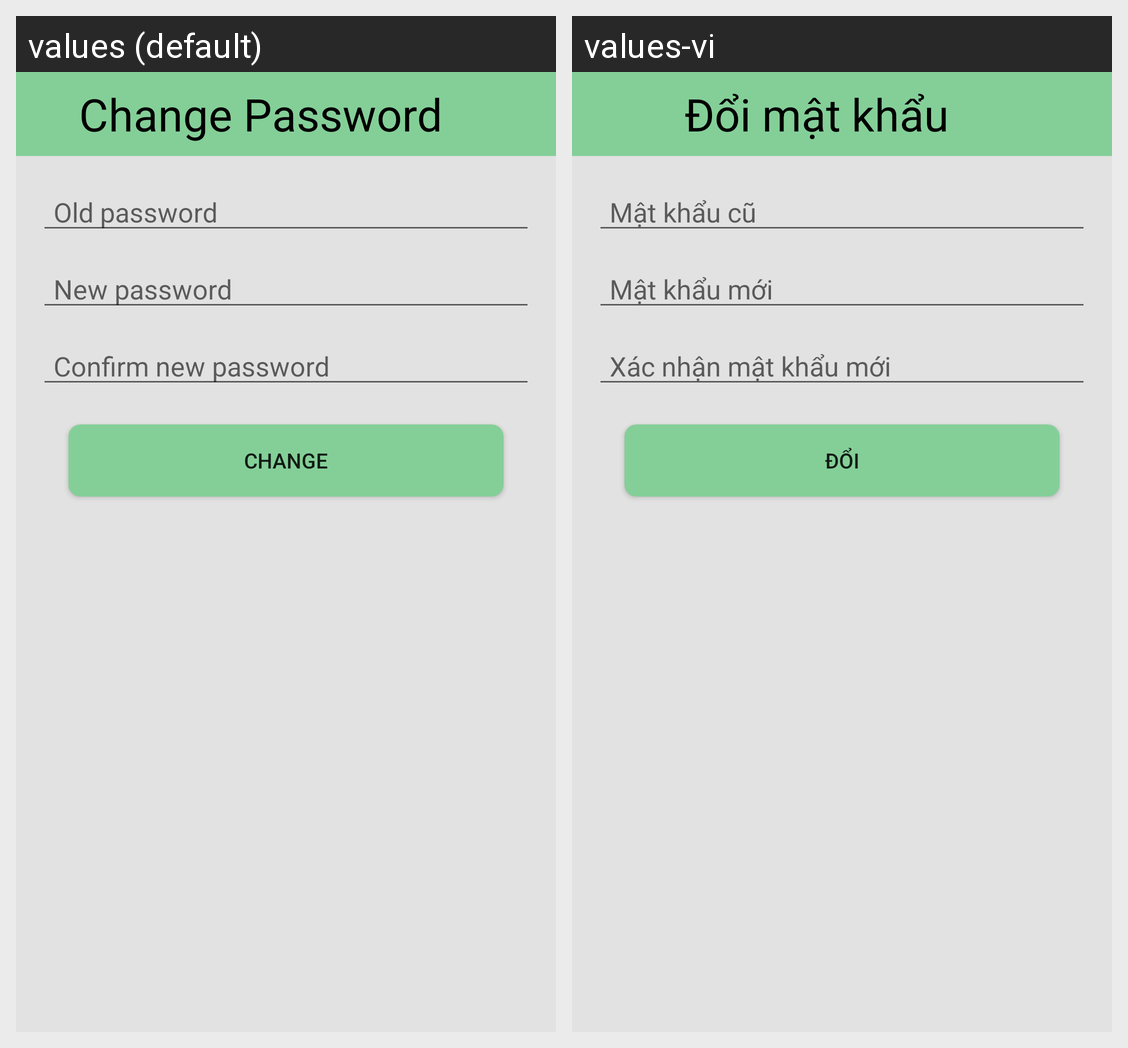

Translations of the strings shown on this Android screen, per locale in the grid:
Android screen res/layout/activity_change_password.xml rendered under 2 locales, left to right: values (default), values-vi. Device: Nexus 5 (rendered at 1080×1920; each locale shown at half size, 540×960, under a caption strip naming it); theme AppTheme.
Strings drawn on this screen, with the default value and each locale's value (text and hints the layout hard-codes, and strings that could not be matched under every locale, appear in the picture but are not listed):

change_password
  values: Change Password
  values-vi: Đổi mật khẩu

old_pass
  values: Old password
  values-vi: Mật khẩu cũ

new_pass
  values: New password
  values-vi: Mật khẩu mới

cf_new_pass
  values: Confirm new password
  values-vi: Xác nhận mật khẩu mới

change
  values: Change
  values-vi: Đổi
